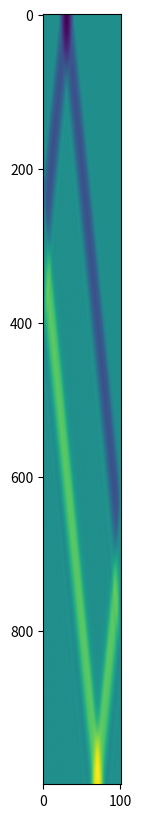
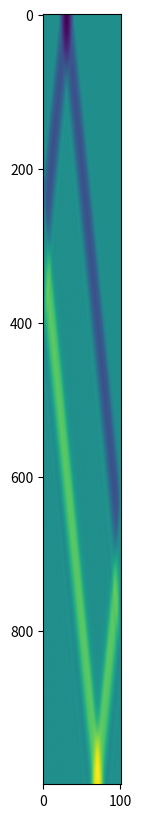

Reproduce these figures in Python, in order.
import numpy as np
import matplotlib.pyplot as plt



L = 1
N = 101
dx = L/N
x = np.linspace(0,L,N)
dt = 0.001
tmax = 1
num_steps = int(tmax / dt)
c = 1

def enforce_boundary(grid):
    grid[0] = 0
    grid[-1] = 0

grids = np.zeros([num_steps, N])

# grids[0] = np.exp(-((x - L/2)**2) / 0.1)
# grids[1] = grids[0].copy()
# grids[0] = np.zeros(N)
grids[0] = np.sin(5*np.pi*x)

grids[0, x<1/5] = 0
grids[0, x>2/5] = 0

grids[1] = grids[0].copy()


for t in range(2,num_steps):
    for i in range(1,N-1):
        grids[t, i] = c**2 * dt**2 / dx**2 *(grids[t-1, i+1] - 2*grids[t-1,i] + grids[t-1,i-1]) + 2*grids[t-1, i] - grids[t-2,i] 
        
    # enforce_boundary(grids[t])
    
# print(grids)
plt.figure(figsize=[10,10,])
plt.imshow(grids)
# plt.imshow(grids)
# plt.colorbar()


    



L = 1
N = 101
dx = L/N
x = np.linspace(0,L,N)
dt = 0.001
tmax = 1
num_steps = int(tmax / dt)
c = 1

def enforce_boundary(grid):
    grid[0] = 0
    grid[-1] = 0

grids = np.zeros([num_steps, N])

# grids[0] = np.exp(-((x - L/2)**2) / 0.1)
# grids[1] = grids[0].copy()
# grids[0] = np.zeros(N)
grids[0] = np.sin(5*np.pi*x)

grids[0, x<1/5] = 0
grids[0, x>2/5] = 0

grids[1] = grids[0].copy()


for t in range(2,num_steps):
    for i in range(1,N-1):
        grids[t, i] = c**2 * dt**2 / dx**2 *(grids[t-1, i+1] - 2*grids[t-1,i] + grids[t-1,i-1]) + 2*grids[t-1, i] - grids[t-2,i] 
        
    # enforce_boundary(grids[t])
    
# print(grids)
plt.figure(figsize=[10,10,])
plt.imshow(grids)
# plt.imshow(grids)
# plt.colorbar()


    